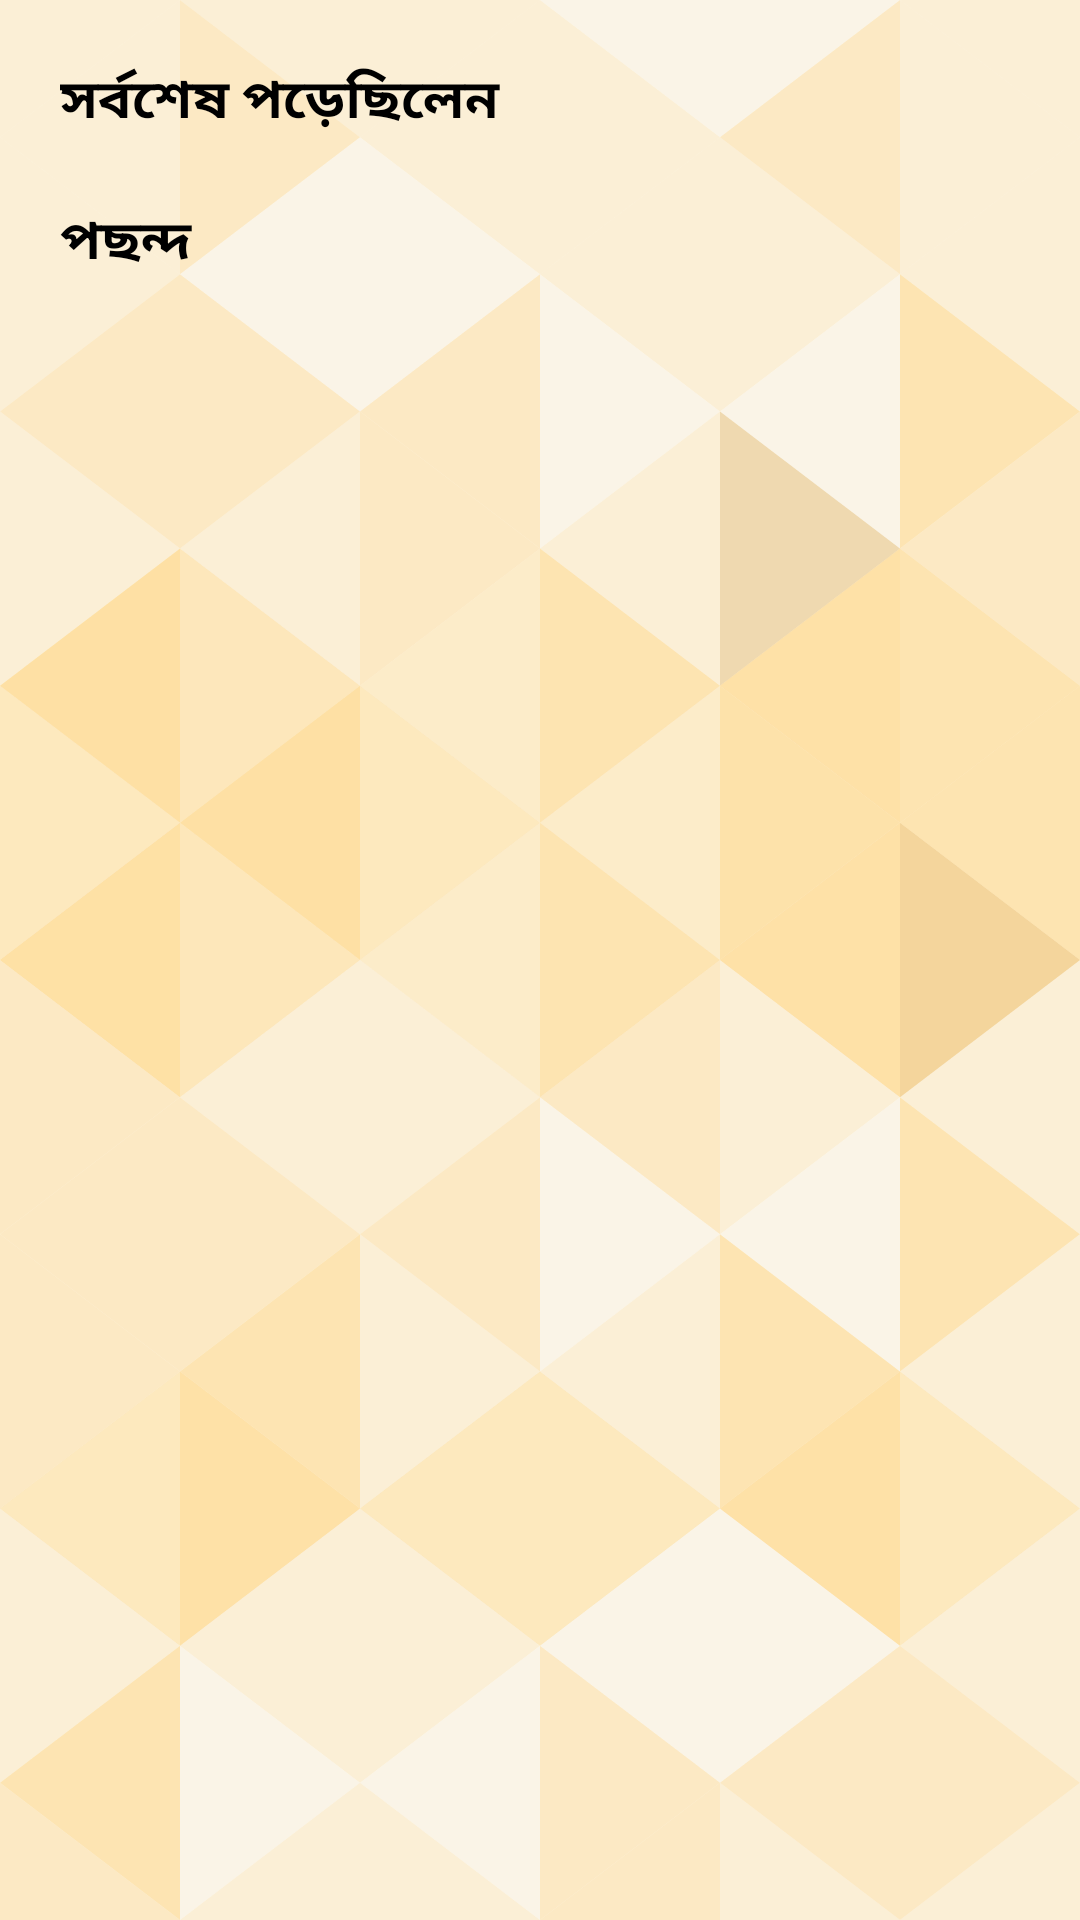

Write the Android layout XML for this screen, with the resource values it uses.
<!-- AndroidManifest.xml: application theme AppTheme -->
<!-- res/layout/fragment_like.xml -->
<?xml version="1.0" encoding="utf-8"?>
<ScrollView xmlns:android="http://schemas.android.com/apk/res/android"
    xmlns:tools="http://schemas.android.com/tools"
    android:layout_width="match_parent"
    android:padding="20dp"
    android:layout_height="match_parent"
    android:background="@drawable/background"
    tools:context=".fragment.LikeFragment">
<RelativeLayout
    android:layout_width="match_parent"
    android:layout_height="match_parent">
    <TextView
        android:layout_width="match_parent"
        android:layout_height="wrap_content"
        android:text="সর্বশেষ পড়েছিলেন"
        android:id="@+id/lastReadTextviewid"
        android:textColor="#000"
        android:textStyle="bold"
        android:textSize="18sp"
        android:layout_marginBottom="10dp"
        />
<androidx.recyclerview.widget.RecyclerView

    android:layout_below="@+id/lastReadTextviewid"
    android:layout_width="match_parent"
    android:layout_height="match_parent"
    android:id="@+id/lastReadRecyclerViewid"
    />

    <TextView
        android:layout_width="match_parent"
        android:layout_height="wrap_content"
        android:layout_marginTop="10dp"
        android:text="পছন্দ"
        android:id="@+id/choiceTextviewid"
        android:textColor="#000"
        android:textStyle="bold"
        android:layout_below="@+id/lastReadRecyclerViewid"
        android:textSize="18sp"
        android:layout_marginBottom="10dp"
        />
    <androidx.recyclerview.widget.RecyclerView

        android:layout_below="@+id/choiceTextviewid"
        android:layout_width="match_parent"
        android:layout_height="match_parent"
        android:id="@+id/choiceRecyclerViewid"
        />
</RelativeLayout>
</ScrollView>
<!-- resources referenced by this layout -->
<resources>
  <!-- drawable background: vector/xml drawable (drawable, 13325 chars, omitted) -->
  <style name="AppTheme" parent="Theme.AppCompat.Light.DarkActionBar">
          
          <item name="colorPrimary">@color/colorPrimary</item>
          <item name="colorPrimaryDark">@color/colorPrimaryDark</item>
          <item name="colorAccent">@color/colorAccent</item>
      </style>
  <color name="colorPrimary">#072D99</color>
  <color name="colorPrimaryDark">#072D99</color>
  <color name="colorAccent">#D81B60</color>
</resources>
